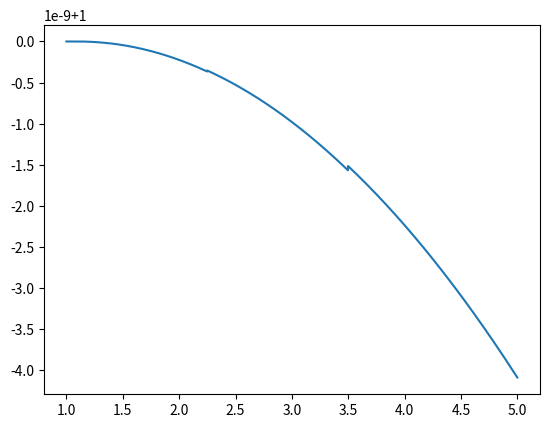

Write the Python code that produced this figure.
import numpy as np 
import matplotlib.pyplot as plt

dt = 0.15 # time step
# define the three frequencies in radians per sample
omegaT1 = 10000000*np.pi*.73*dt


x=np.arange(1,5,0.001)
y=list()
phi = 0; # phase accumulator
for i in range(0,len(x)):
    c = np.cos(phi) # cosine of current phase
    y.append(c)
   
    phi = phi + omegaT1
  

plt.plot(x, y)
plt.show()